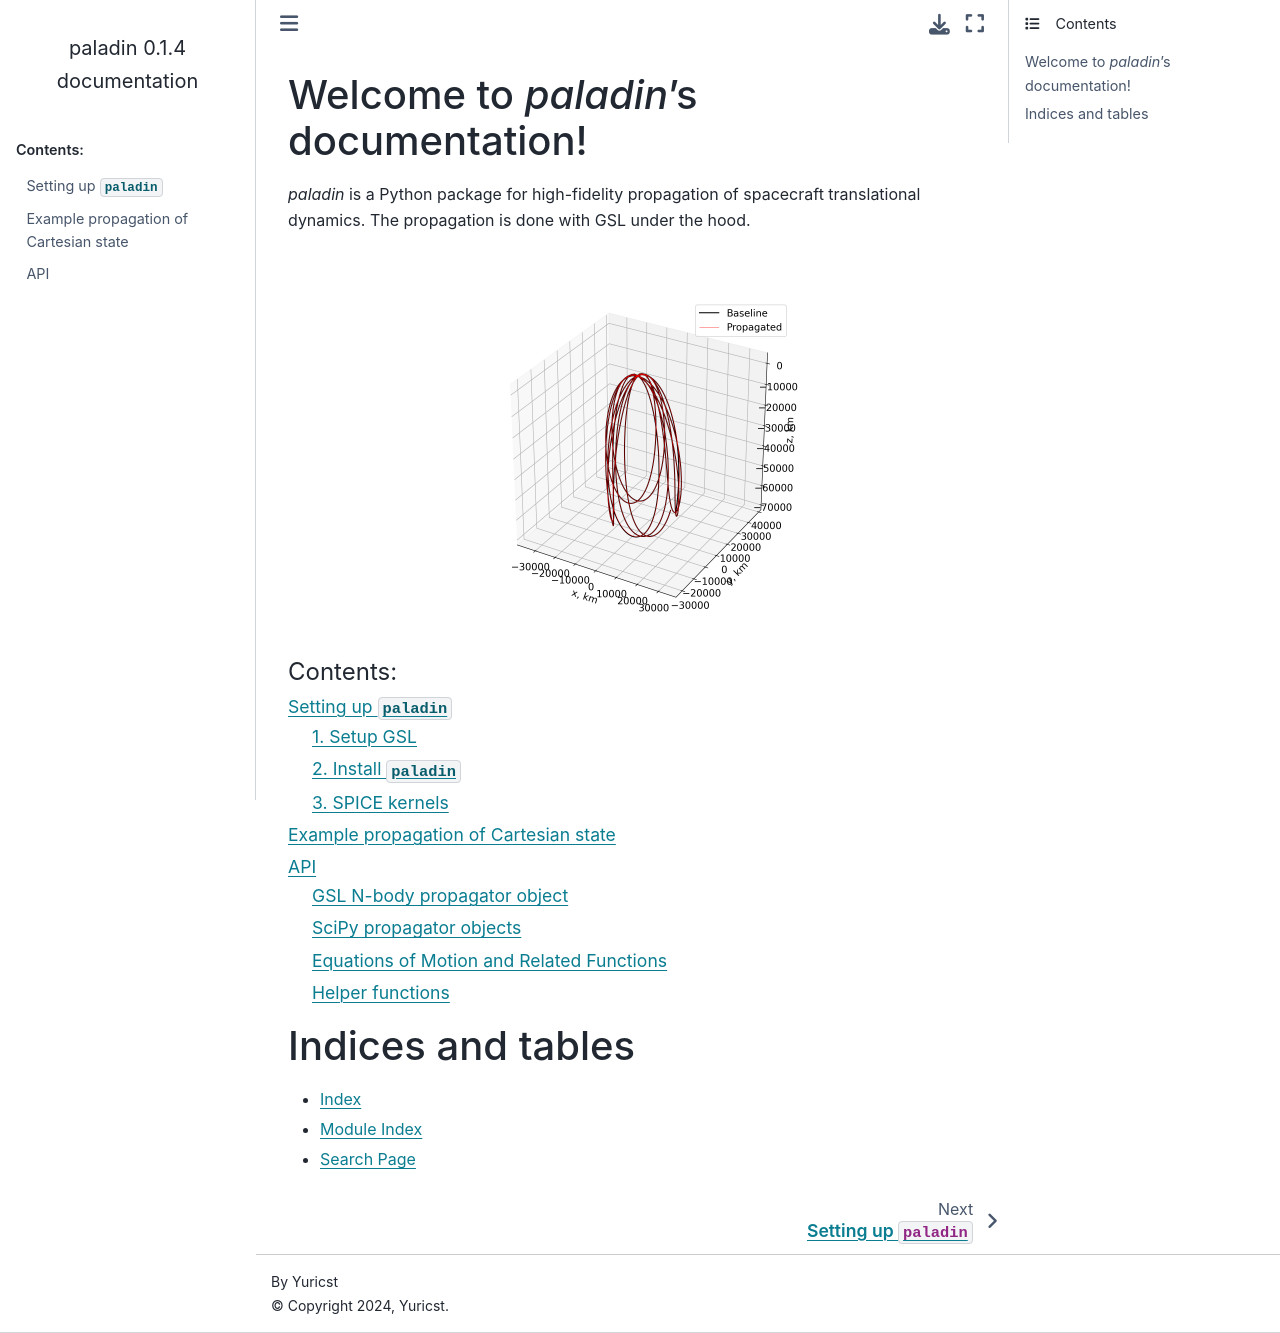

repository: Yuricst/paladin · page: index.html · generator: sphinx

.. paladin documentation master file, created by
   sphinx-quickstart on Wed Jun 26 00:24:21 2024.
   You can adapt this file completely to your liking, but it should at least
   contain the root `toctree` directive.

Welcome to paladin's documentation!
===================================

.. toctree::
   :maxdepth: 2
   :caption: Contents:

   start

Indices and tables
==================

* :ref:`genindex`
* :ref:`modindex`
* :ref:`search`
